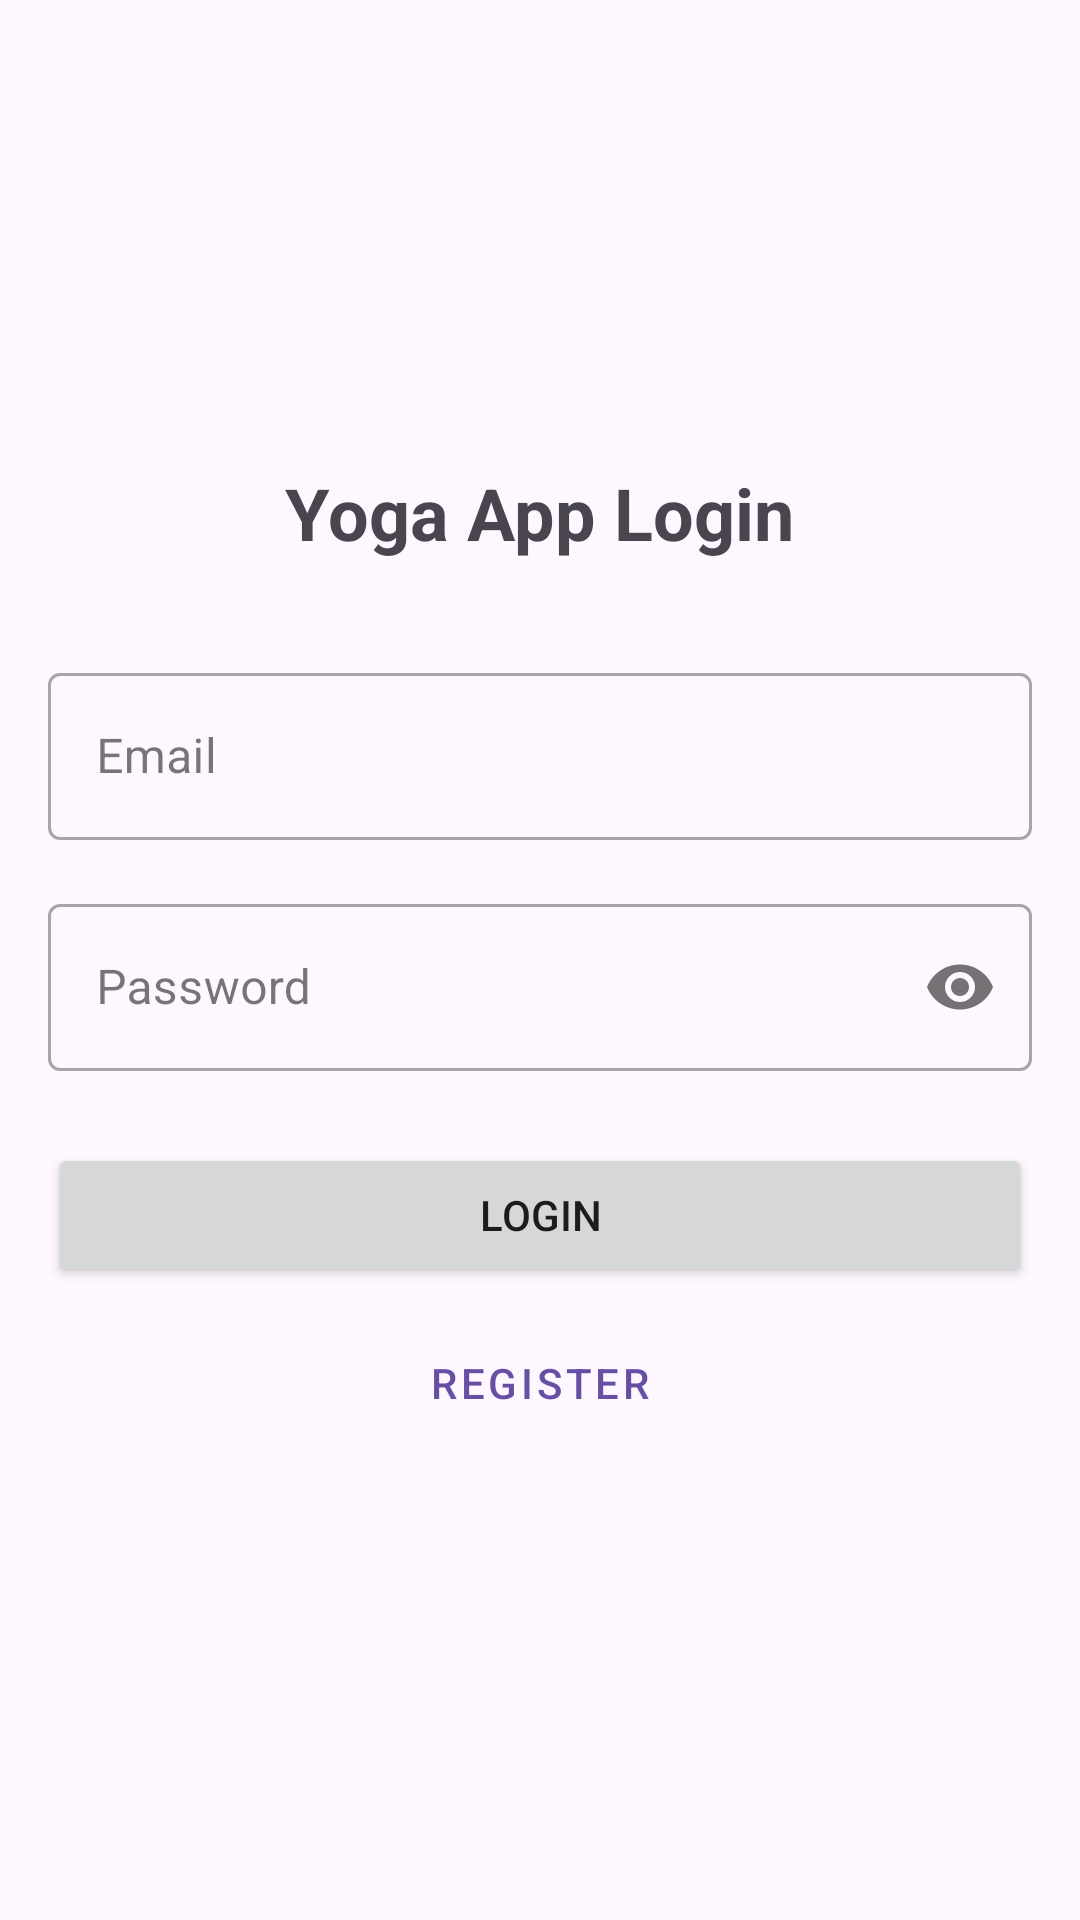

This screen was rendered from an Android layout file. Write that file and the resources it references.
<!-- AndroidManifest.xml: application theme Theme.YogaAppAdmin -->
<!-- res/layout/activity_login.xml -->
<?xml version="1.0" encoding="utf-8"?>
<ScrollView xmlns:android="http://schemas.android.com/apk/res/android"
    xmlns:app="http://schemas.android.com/apk/res-auto"
    android:layout_width="match_parent"
    android:layout_height="match_parent"
    android:fillViewport="true">

    <LinearLayout
        android:layout_width="match_parent"
        android:layout_height="wrap_content"
        android:orientation="vertical"
        android:padding="16dp"
        android:gravity="center"
        android:focusableInTouchMode="true">

        <TextView
            android:layout_width="wrap_content"
            android:layout_height="wrap_content"
            android:text="Yoga App Login"
            android:textSize="24sp"
            android:textStyle="bold"
            android:layout_marginBottom="32dp"/>

        <com.google.android.material.textfield.TextInputLayout
            android:id="@+id/emailInputLayout"
            android:layout_width="match_parent"
            android:layout_height="wrap_content"
            android:layout_marginBottom="16dp"
            style="@style/Widget.MaterialComponents.TextInputLayout.OutlinedBox">

            <com.google.android.material.textfield.TextInputEditText
                android:id="@+id/emailInput"
                android:layout_width="match_parent"
                android:layout_height="wrap_content"
                android:hint="Email"
                android:imeOptions="actionNext"
                android:inputType="textEmailAddress"
                android:maxLines="1"
                android:singleLine="true"/>
        </com.google.android.material.textfield.TextInputLayout>

        <com.google.android.material.textfield.TextInputLayout
            android:id="@+id/passwordInputLayout"
            android:layout_width="match_parent"
            android:layout_height="wrap_content"
            android:layout_marginBottom="24dp"
            style="@style/Widget.MaterialComponents.TextInputLayout.OutlinedBox"
            app:passwordToggleEnabled="true">

            <com.google.android.material.textfield.TextInputEditText
                android:id="@+id/passwordInput"
                android:layout_width="match_parent"
                android:layout_height="wrap_content"
                android:hint="Password"
                android:imeOptions="actionDone"
                android:inputType="textPassword"
                android:maxLines="1"
                android:singleLine="true"/>
        </com.google.android.material.textfield.TextInputLayout>

        <Button
            android:id="@+id/loginButton"
            android:layout_width="match_parent"
            android:layout_height="wrap_content"
            android:text="Login"
            android:layout_marginBottom="8dp"/>

        <Button
            android:id="@+id/registerButton"
            android:layout_width="match_parent"
            android:layout_height="wrap_content"
            android:text="Register"
            style="@style/Widget.MaterialComponents.Button.TextButton"/>

    </LinearLayout>
</ScrollView>
<!-- resources referenced by this layout -->
<resources>
  <style name="Theme.YogaAppAdmin" parent="Base.Theme.YogaAppAdmin" />
  <style name="Base.Theme.YogaAppAdmin" parent="Theme.Material3.DayNight.NoActionBar">
          
          
      </style>
</resources>
